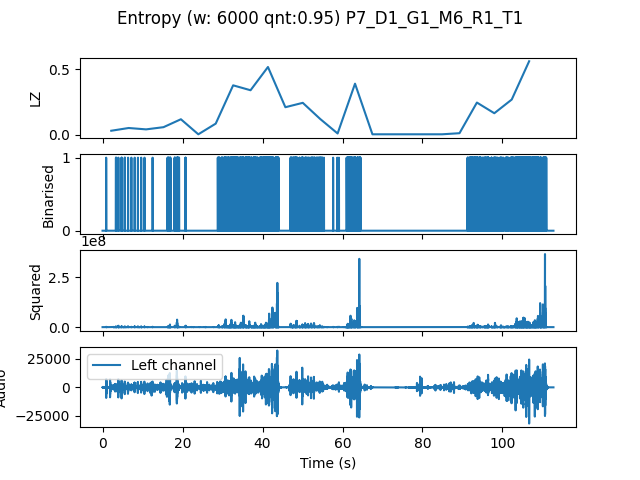

The data file committed next to this chart (first rows):
, t0, LZ, CTW
mean, 155379, 0.1555, 0.2066
0.0, 0.0, 0.03138, 0.03077
4.354, 4.354, 0.05229, 0.05611
8.707, 8.707, 0.04184, 0.04404
13.06, 13.06, 0.05857, 0.05986
17.41, 17.41, 0.1192, 0.1741
21.77, 21.77, 0.004184, 0.0004299
26.12, 26.12, 0.08576, 0.1868
30.48, 30.48, 0.3786, 0.4162
34.83, 34.83, 0.341, 0.603
39.18, 39.18, 0.5188, 0.7354
43.54, 43.54, 0.2113, 0.2497
47.89, 47.89, 0.2447, 0.2929
52.24, 52.24, 0.1213, 0.1456
56.6, 56.6, 0.01046, 0.006284
60.95, 60.95, 0.3912, 0.6484
65.31, 65.31, 0.004184, 0.0004299
69.66, 69.66, 0.004184, 0.0004299
74.01, 74.01, 0.004184, 0.0004299
78.37, 78.37, 0.004184, 0.0004299
82.72, 82.72, 0.004184, 0.0004299
87.07, 87.07, 0.01255, 0.04865
91.43, 91.43, 0.2468, 0.2797
95.78, 95.78, 0.1653, 0.2233
100.1, 100.1, 0.2698, 0.354
104.5, 104.5, 0.5627, 0.6066
